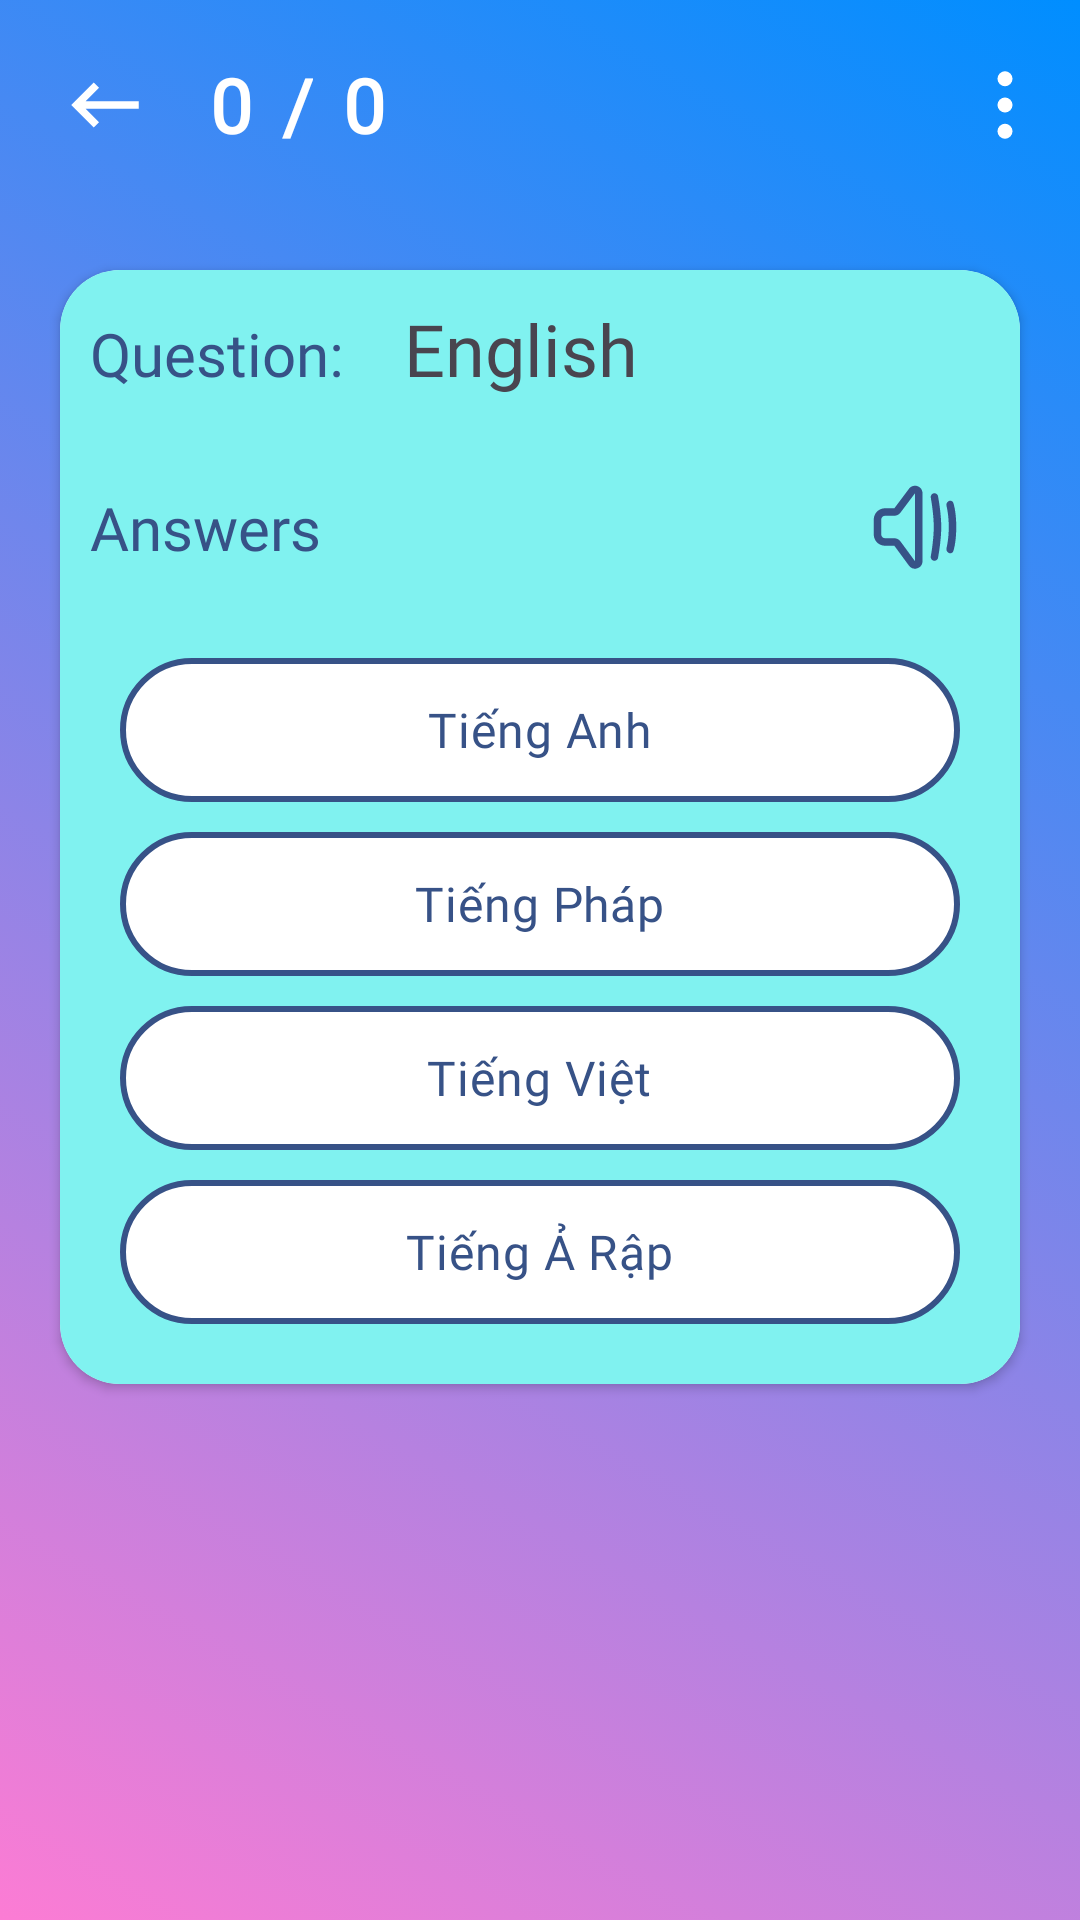

Here is an Android app screen rendered from its layout file. Give the layout XML and the strings, colors and styles it references.
<!-- AndroidManifest.xml: application theme Theme.MobileFP_EnglishQuizlet -->
<!-- res/layout/multiple_choice_mode_layout.xml -->
<?xml version="1.0" encoding="utf-8"?>
<androidx.coordinatorlayout.widget.CoordinatorLayout xmlns:android="http://schemas.android.com/apk/res/android"
    android:layout_width="match_parent"
    android:layout_height="match_parent"
    xmlns:tools="http://schemas.android.com/tools"
    xmlns:app="http://schemas.android.com/apk/res-auto"
    android:background="@drawable/gradient_topic_null"
    >

    <LinearLayout
        android:layout_width="match_parent"
        android:layout_height="match_parent"
        android:orientation="vertical">
        <LinearLayout
            android:layout_width="match_parent"
            android:layout_height="wrap_content"
            android:orientation="horizontal"
            android:layout_margin="10dp">

            <androidx.appcompat.widget.AppCompatImageButton
                android:id="@+id/btnBack"
                android:layout_width="50dp"
                android:layout_height="50dp"
                android:background="?attr/selectableItemBackground"
                android:src="@drawable/baseline_keyboard_backspace_24">

            </androidx.appcompat.widget.AppCompatImageButton>

            <TextView
                android:id="@+id/text_view_current"
                android:layout_width="wrap_content"
                android:layout_height="match_parent"
                android:text="0"
                android:fontFamily="@font/baloo"
                android:textStyle="bold"
                android:textColor="@color/white"
                android:textSize="25dp"
                android:gravity="center"
                android:layout_marginLeft="10dp">

            </TextView>
            <TextView
                android:layout_width="wrap_content"
                android:layout_height="match_parent"
                android:text="/"
                android:fontFamily="@font/baloo"
                android:textStyle="bold"
                android:textColor="@color/white"
                android:textSize="25dp"
                android:gravity="center"
                android:layout_marginLeft="10dp">

            </TextView>
            <TextView
                android:id="@+id/text_view_total"
                android:layout_width="wrap_content"
                android:layout_height="match_parent"
                android:text="0"
                android:fontFamily="@font/baloo"
                android:textStyle="bold"
                android:textColor="@color/white"
                android:textSize="25dp"
                android:gravity="center"
                android:layout_marginLeft="10dp">

            </TextView>

            <View
                android:layout_width="0dp"
                android:layout_height="0dp"
                android:layout_weight="1">
            </View>

            <androidx.appcompat.widget.AppCompatImageButton
                android:id="@+id/btn_MultipleChoicesMode_Options"
                android:layout_width="wrap_content"
                android:layout_height="wrap_content"
                android:layout_gravity="center_vertical"
                android:background="?attr/selectableItemBackground"
                android:src="@drawable/menu_vertical_full_fill"
                tools:ignore="TouchTargetSizeCheck,SpeakableTextPresentCheck">

            </androidx.appcompat.widget.AppCompatImageButton>

        </LinearLayout>

        <androidx.cardview.widget.CardView
            android:id="@+id/card_view_question"
            android:layout_width="match_parent"
            android:layout_height="wrap_content"
            android:layout_margin="20dp"
            app:cardCornerRadius="20dp">
            <LinearLayout
                android:layout_width="match_parent"
                android:layout_height="match_parent"
                android:orientation="vertical"
                android:background="#80f2f0">

                <LinearLayout
                    android:layout_width="match_parent"
                    android:layout_height="wrap_content"
                    android:orientation="horizontal">
                    <TextView
                        android:layout_width="wrap_content"
                        android:layout_height="wrap_content"
                        android:text="Question:"
                        android:fontFamily="@font/baloo"
                        android:textSize="20dp"
                        android:padding="10dp"
                        android:textColor="#375287">

                    </TextView>
                    <TextView
                        android:id="@+id/text_view_question"
                        android:layout_width="wrap_content"
                        android:layout_height="wrap_content"
                        android:text="English"
                        android:fontFamily="@font/baloo"
                        android:textSize="24dp"
                        android:padding="10dp">

                    </TextView>
                </LinearLayout>

                <LinearLayout
                    android:layout_width="match_parent"
                    android:layout_height="wrap_content"
                    android:orientation="horizontal">
                    <TextView
                        android:layout_marginTop="10dp"
                        android:layout_width="wrap_content"
                        android:layout_height="wrap_content"
                        android:text="Answers"
                        android:fontFamily="@font/baloo"
                        android:textSize="20dp"
                        android:padding="10dp"
                        android:textColor="#375287">

                    </TextView>
                    <View
                        android:layout_width="0dp"
                        android:layout_height="0dp"
                        android:layout_weight="1">

                    </View>
                    <androidx.appcompat.widget.AppCompatImageButton
                        android:id="@+id/img_button_text_to_speech"
                        android:layout_width="wrap_content"
                        android:layout_height="wrap_content"
                        android:src="@drawable/sound_blue"
                        android:background="?attr/selectableItemBackground"
                        android:layout_gravity="center"
                        android:layout_marginRight="20dp"
                        android:layout_marginTop="5dp">

                    </androidx.appcompat.widget.AppCompatImageButton>
                </LinearLayout>

                <RadioGroup
                    android:id="@+id/radio_group_answers"
                    android:layout_margin="20dp"
                    android:layout_width="match_parent"
                    android:layout_height="wrap_content"
                    android:orientation="vertical">
                    <com.google.android.material.radiobutton.MaterialRadioButton
                        android:id="@+id/radio_button_answer_a"
                        android:layout_width="match_parent"
                        android:layout_height="wrap_content"
                        android:text="Tiếng Anh"
                        android:textSize="16dp"
                        android:fontFamily="@font/baloo"
                        android:textColor="@color/visible_text_selector"
                        android:drawableTint="@color/visible_text_selector"
                        android:gravity="center"
                        android:button="@android:color/transparent"
                        android:background="@drawable/visible_bg_selector">

                    </com.google.android.material.radiobutton.MaterialRadioButton>

                    <com.google.android.material.radiobutton.MaterialRadioButton
                        android:id="@+id/radio_button_answer_b"
                        android:layout_marginTop="10dp"
                        android:layout_width="match_parent"
                        android:layout_height="wrap_content"
                        android:text="Tiếng Pháp"
                        android:textSize="16dp"
                        android:fontFamily="@font/baloo"
                        android:textColor="@color/visible_text_selector"
                        android:drawableTint="@color/visible_text_selector"
                        android:gravity="center"
                        android:button="@android:color/transparent"
                        android:background="@drawable/visible_bg_selector">

                    </com.google.android.material.radiobutton.MaterialRadioButton>

                    <com.google.android.material.radiobutton.MaterialRadioButton
                        android:id="@+id/radio_button_answer_c"
                        android:layout_marginTop="10dp"
                        android:layout_width="match_parent"
                        android:layout_height="wrap_content"
                        android:text="Tiếng Việt"
                        android:textSize="16dp"
                        android:fontFamily="@font/baloo"
                        android:textColor="@color/visible_text_selector"
                        android:drawableTint="@color/visible_text_selector"
                        android:gravity="center"
                        android:button="@android:color/transparent"
                        android:background="@drawable/visible_bg_selector">

                    </com.google.android.material.radiobutton.MaterialRadioButton>

                    <com.google.android.material.radiobutton.MaterialRadioButton
                        android:id="@+id/radio_button_answer_d"
                        android:layout_marginTop="10dp"
                        android:layout_width="match_parent"
                        android:layout_height="wrap_content"
                        android:text="Tiếng Ả Rập"
                        android:textSize="16dp"
                        android:fontFamily="@font/baloo"
                        android:textColor="@color/visible_text_selector"
                        android:drawableTint="@color/visible_text_selector"
                        android:gravity="center"
                        android:button="@android:color/transparent"
                        android:background="@drawable/visible_bg_selector">

                    </com.google.android.material.radiobutton.MaterialRadioButton>

                </RadioGroup>
            </LinearLayout>

        </androidx.cardview.widget.CardView>


    </LinearLayout>

</androidx.coordinatorlayout.widget.CoordinatorLayout>
<!-- resources referenced by this layout -->
<resources>
  <!-- drawable baseline_keyboard_backspace_24 (drawable) -->
  <vector android:autoMirrored="true" android:height="30dp"
      android:tint="#FFFFFF" android:viewportHeight="24"
      android:viewportWidth="24" android:width="30dp" xmlns:android="http://schemas.android.com/apk/res/android">
      <path android:fillColor="@android:color/white" android:pathData="M21,11H6.83l3.58,-3.59L9,6l-6,6 6,6 1.41,-1.41L6.83,13H21z"/>
  </vector>
  <!-- drawable gradient_topic_null (drawable) -->
  <?xml version="1.0" encoding="utf-8"?>
  <selector xmlns:android="http://schemas.android.com/apk/res/android">
      <item>
          <shape>
              <gradient android:angle="45"
                  android:endColor="#008EFF"
                  android:startColor="#FC7CD4"
                  android:type="linear">
              </gradient>
  
          </shape>
      </item>
  </selector>
  <!-- drawable menu_vertical_full_fill (drawable) -->
  <vector android:height="30dp" android:viewportHeight="24"
      android:viewportWidth="24" android:width="30dp" xmlns:android="http://schemas.android.com/apk/res/android">
      <path android:fillColor="#00000000"
          android:pathData="M13,5C13,4.448 12.552,4 12,4C11.448,4 11,4.448 11,5C11,5.552 11.448,6 12,6C12.552,6 13,5.552 13,5Z"
          android:strokeColor="#ffffff" android:strokeLineCap="round"
          android:strokeLineJoin="round" android:strokeWidth="2"/>
      <path android:fillColor="#00000000"
          android:pathData="M13,12C13,11.448 12.552,11 12,11C11.448,11 11,11.448 11,12C11,12.552 11.448,13 12,13C12.552,13 13,12.552 13,12Z"
          android:strokeColor="#ffffff" android:strokeLineCap="round"
          android:strokeLineJoin="round" android:strokeWidth="2"/>
      <path android:fillColor="#00000000"
          android:pathData="M13,19C13,18.448 12.552,18 12,18C11.448,18 11,18.448 11,19C11,19.552 11.448,20 12,20C12.552,20 13,19.552 13,19Z"
          android:strokeColor="#ffffff" android:strokeLineCap="round"
          android:strokeLineJoin="round" android:strokeWidth="2"/>
  </vector>
  <!-- drawable visible_bg_selector (drawable) -->
  <?xml version="1.0" encoding="utf-8"?>
  <selector xmlns:android="http://schemas.android.com/apk/res/android">
      <item android:state_checked="true" android:drawable="@drawable/visible_checked_bg">
      </item>
      <item android:drawable="@drawable/visible_unchecked_bg"></item>
  </selector>
  <style name="Theme.MobileFP_EnglishQuizlet" parent="Base.Theme.MobileFP_EnglishQuizlet" />
  <!-- drawable visible_checked_bg (drawable) -->
  <?xml version="1.0" encoding="utf-8"?>
  <shape xmlns:android="http://schemas.android.com/apk/res/android"
      android:shape="rectangle">
  
      <solid android:color="#008EFF"></solid>
      <corners android:radius="100dp"></corners>
      <stroke android:width="2dp"
          android:color="#375287">
  
      </stroke>
  </shape>
  <!-- drawable visible_unchecked_bg (drawable) -->
  <?xml version="1.0" encoding="utf-8"?>
  <shape xmlns:android="http://schemas.android.com/apk/res/android"
      android:shape="rectangle">
  
      <solid android:color="@color/white"></solid>
      <corners android:radius="100dp"></corners>
      <stroke android:width="2dp"></stroke>
      <stroke android:color="#375287"></stroke>
  </shape>
  <style name="Base.Theme.MobileFP_EnglishQuizlet" parent="Theme.Material3.DayNight.NoActionBar">
          
          
      </style>
  <!-- not gathered from this repository: default colours our renderer supplied (Android Studio template values) -->
  <color name="white">#FFFFFFFF</color>
</resources>
